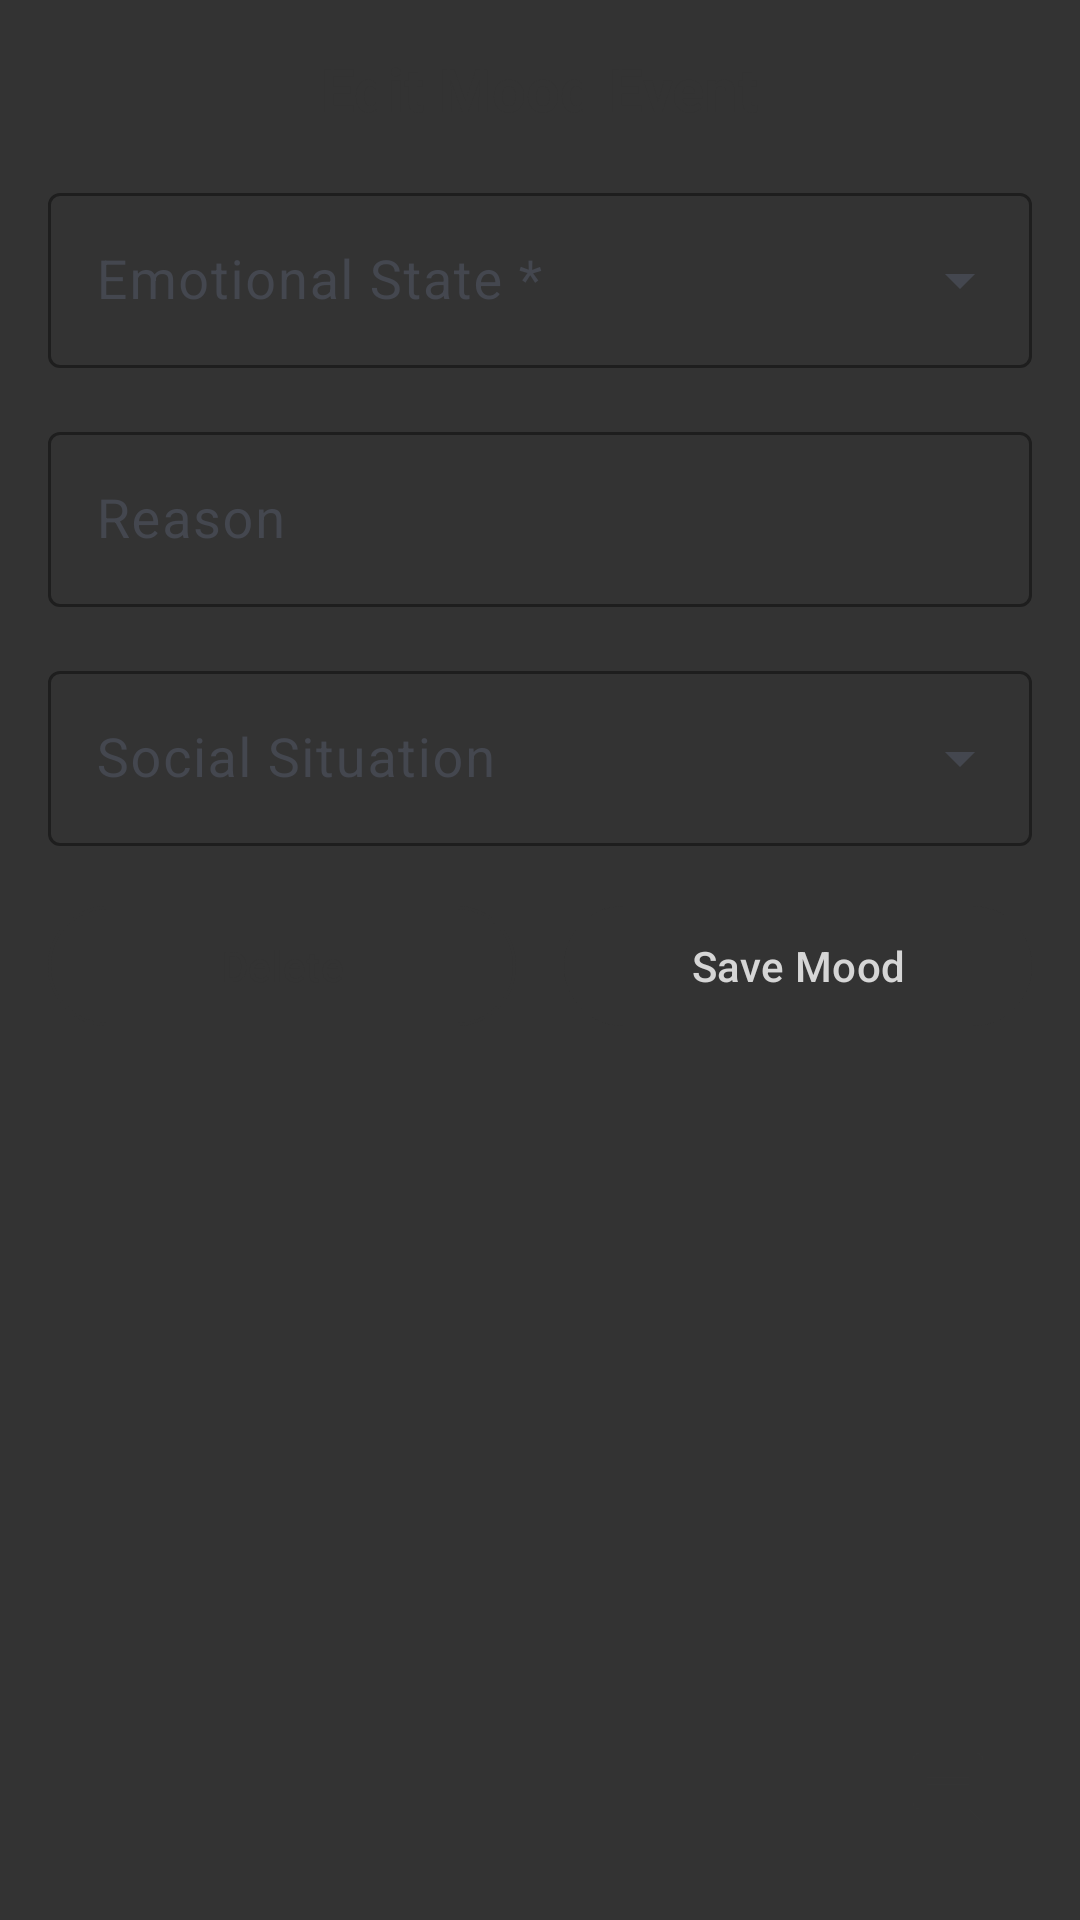

This screen was rendered from an Android layout file. Write that file and the resources it references.
<!-- AndroidManifest.xml: application theme Theme.CompileOrCry -->
<!-- res/layout/fragment_mood_info_dialog.xml -->
<?xml version="1.0" encoding="utf-8"?>
<androidx.constraintlayout.widget.ConstraintLayout
    xmlns:android="http://schemas.android.com/apk/res/android"
    xmlns:app="http://schemas.android.com/apk/res-auto"
    xmlns:tools="http://schemas.android.com/tools"
    android:id="@+id/moodinfo_dialog_fragment"
    android:layout_width="match_parent"
    android:layout_height="wrap_content"
    android:padding="16dp">

    <TextView
        android:id="@+id/moodinfo_edit_text"
        android:layout_width="wrap_content"
        android:layout_height="wrap_content"
        android:text="@string/edit_mood"
        android:textColor="@color/dark"
        android:textSize="20sp"
        android:textStyle="bold"
        app:layout_constraintEnd_toEndOf="parent"
        app:layout_constraintStart_toStartOf="parent"
        app:layout_constraintTop_toTopOf="parent" />

    <com.google.android.material.textfield.TextInputLayout
        android:id="@+id/moodinfo_state_layout"
        style="@style/Widget.Material3.TextInputLayout.OutlinedBox.ExposedDropdownMenu"
        android:layout_width="0dp"
        android:layout_height="wrap_content"
        android:layout_marginTop="16dp"
        android:hint="@string/emotional_state_required"
        app:boxStrokeColor="@color/dark"
        app:hintTextColor="@color/dark"
        app:layout_constraintEnd_toEndOf="parent"
        app:layout_constraintStart_toStartOf="parent"
        app:layout_constraintTop_toBottomOf="@id/moodinfo_edit_text">

        <AutoCompleteTextView
            android:id="@+id/moodinfo_state_auto_complete"
            android:layout_width="match_parent"
            android:layout_height="wrap_content"
            android:inputType="none"
            android:dropDownHeight="200dp"
            android:textColor="@color/dark" />


    </com.google.android.material.textfield.TextInputLayout>
    
    <com.google.android.material.textfield.TextInputLayout
        android:id="@+id/moodinfo_state_readonly_layout"
        style="@style/Widget.Material3.TextInputLayout.OutlinedBox"
        android:layout_width="0dp"
        android:layout_height="wrap_content"
        android:layout_marginTop="16dp"
        android:hint="@string/emotional_state"
        android:visibility="gone"
        app:boxStrokeColor="@color/dark"
        app:hintTextColor="@color/dark"
        app:layout_constraintTop_toBottomOf="@id/moodinfo_edit_text"
        app:layout_constraintStart_toStartOf="parent"
        app:layout_constraintEnd_toEndOf="parent">

        <EditText
            android:id="@+id/moodinfo_state_text"
            android:layout_width="match_parent"
            android:layout_height="wrap_content"
            android:inputType="text"
            android:enabled="false"
            android:focusable="false"
            android:background="@null"
            android:textColor="@color/dark"
            android:padding="12dp"/>
    </com.google.android.material.textfield.TextInputLayout>

    <com.google.android.material.textfield.TextInputLayout
        android:id="@+id/moodinfo_trigger_layout"
        style="@style/Widget.Material3.TextInputLayout.OutlinedBox"
        android:layout_width="0dp"
        android:layout_height="wrap_content"
        android:layout_marginTop="16dp"
        android:hint="@string/reason"
        app:boxStrokeColor="@color/dark"
        app:hintTextColor="@color/dark"
        app:layout_constraintEnd_toEndOf="parent"
        app:layout_constraintStart_toStartOf="parent"
        app:layout_constraintTop_toBottomOf="@id/moodinfo_state_layout">

        <com.google.android.material.textfield.TextInputEditText
            android:id="@+id/moodinfo_trigger_text"
            android:layout_width="match_parent"
            android:layout_height="wrap_content"
            android:inputType="textMultiLine"
            android:maxLength="200" />

    </com.google.android.material.textfield.TextInputLayout>
    
    <com.google.android.material.textfield.TextInputLayout
        android:id="@+id/moodinfo_trigger_readonly_layout"
        style="@style/Widget.Material3.TextInputLayout.OutlinedBox"
        android:layout_width="0dp"
        android:layout_height="wrap_content"
        android:layout_marginTop="16dp"
        android:hint="@string/reason"
        android:visibility="gone"
        app:boxStrokeColor="@color/dark"
        app:hintTextColor="@color/dark"
        app:layout_constraintTop_toBottomOf="@id/moodinfo_state_readonly_layout"
        app:layout_constraintStart_toStartOf="parent"
        app:layout_constraintEnd_toEndOf="parent">

        <EditText
            android:id="@+id/moodinfo_trigger_display"
            android:layout_width="match_parent"
            android:layout_height="wrap_content"
            android:inputType="textMultiLine"
            android:enabled="false"
            android:focusable="false"
            android:background="@null"
            android:textColor="@color/dark"
            android:padding="12dp"/>
    </com.google.android.material.textfield.TextInputLayout>

    <com.google.android.material.textfield.TextInputLayout
        android:id="@+id/moodinfo_situation_layout"
        style="@style/Widget.Material3.TextInputLayout.OutlinedBox.ExposedDropdownMenu"
        android:layout_width="0dp"
        android:layout_height="wrap_content"
        android:layout_marginTop="16dp"
        android:hint="@string/social_situation"
        app:boxStrokeColor="@color/dark"
        app:hintTextColor="@color/dark"
        app:layout_constraintTop_toBottomOf="@id/moodinfo_trigger_layout"
        app:layout_constraintStart_toStartOf="parent"
        app:layout_constraintEnd_toEndOf="parent">

        <AutoCompleteTextView
            android:id="@+id/moodinfo_situation_auto_complete"
            android:layout_width="match_parent"
            android:layout_height="wrap_content"
            android:inputType="none"
            android:dropDownHeight="200dp"
            android:textColor="@color/dark" />

    </com.google.android.material.textfield.TextInputLayout>
    
    <com.google.android.material.textfield.TextInputLayout
        android:id="@+id/moodinfo_situation_readonly_layout"
        style="@style/Widget.Material3.TextInputLayout.OutlinedBox"
        android:layout_width="0dp"
        android:layout_height="wrap_content"
        android:layout_marginTop="16dp"
        android:hint="@string/social_situation"
        android:visibility="gone"
        app:boxStrokeColor="@color/dark"
        app:hintTextColor="@color/dark"
        app:layout_constraintTop_toBottomOf="@id/moodinfo_trigger_readonly_layout"
        app:layout_constraintStart_toStartOf="parent"
        app:layout_constraintEnd_toEndOf="parent">

        <EditText
            android:id="@+id/moodinfo_situation_text"
            android:layout_width="match_parent"
            android:layout_height="wrap_content"
            android:inputType="text"
            android:enabled="false"
            android:focusable="false"
            android:background="@null"
            android:textColor="@color/dark"
            android:padding="12dp"/>
    </com.google.android.material.textfield.TextInputLayout>

    <ImageView
        android:id="@+id/mood_info_image_view"
        android:layout_width="match_parent"
        android:layout_height="200dp"
        android:layout_marginTop="16dp"
        android:scaleType="centerCrop"
        android:visibility="gone"
        app:layout_constraintEnd_toEndOf="parent"
        app:layout_constraintStart_toStartOf="parent"
        app:layout_constraintTop_toBottomOf="@id/moodinfo_situation_layout" />

    <com.google.android.material.button.MaterialButton
        android:id="@+id/buttonViewComments"
        style="@style/Widget.Material3.Button.IconButton"
        android:layout_width="wrap_content"
        android:layout_height="wrap_content"
        app:icon="@drawable/ic_comment_40dp"
        app:iconTint="@color/dark"
        app:iconSize="28dp"
        app:layout_constraintBottom_toBottomOf="parent"
        app:layout_constraintEnd_toEndOf="parent"
        app:layout_constraintHorizontal_bias="1.0"
        app:layout_constraintStart_toStartOf="parent"
        app:layout_constraintTop_toBottomOf="@+id/bottom_barrier"
        app:layout_constraintVertical_bias="1.0"
        app:layout_goneMarginTop="16dp" />

    <LinearLayout
        android:id="@+id/button_bar"
        android:layout_width="match_parent"
        android:layout_height="wrap_content"
        android:orientation="horizontal"
        android:layout_marginTop="16dp"
        app:layout_constraintTop_toBottomOf="@id/mood_info_image_view"
        app:layout_constraintStart_toStartOf="parent"
        app:layout_constraintEnd_toEndOf="parent">

        <com.google.android.material.button.MaterialButton
            android:id="@+id/delete_button"
            style="@style/Widget.Material3.Button.OutlinedButton"
            android:layout_width="0dp"
            android:layout_weight="1"
            android:layout_height="wrap_content"
            android:layout_marginEnd="8dp"
            android:textColor="@color/dark"
            android:text="@string/button_delete"
            app:strokeColor="@color/dark" />

        <com.google.android.material.button.MaterialButton
            android:id="@+id/save_button"
            style="@style/Widget.Material3.Button"
            android:layout_width="0dp"
            android:layout_weight="1"
            android:layout_height="wrap_content"
            android:layout_marginStart="8dp"
            android:backgroundTint="@color/dark"
            android:textColor="@color/light"
            android:text="@string/button_save_mood" />
    </LinearLayout>

        <androidx.constraintlayout.widget.Barrier
            android:id="@+id/bottom_barrier"
            android:layout_width="wrap_content"
            android:layout_height="wrap_content"
            app:barrierDirection="bottom"
            app:constraint_referenced_ids="button_bar,moodinfo_situation_readonly_layout" />


</androidx.constraintlayout.widget.ConstraintLayout>
<!-- resources referenced by this layout -->
<resources>
  <color name="dark">#333333</color>
  <color name="light">#D6D6D6</color>
  <!-- drawable ic_comment_40dp (drawable) -->
  <vector xmlns:android="http://schemas.android.com/apk/res/android" android:autoMirrored="true" android:height="40dp" android:tint="#000000" android:viewportHeight="24" android:viewportWidth="24" android:width="40dp">
        
      <path android:fillColor="@android:color/white" android:pathData="M21.99,4c0,-1.1 -0.89,-2 -1.99,-2L4,2c-1.1,0 -2,0.9 -2,2v12c0,1.1 0.9,2 2,2h14l4,4 -0.01,-18zM18,14L6,14v-2h12v2zM18,11L6,11L6,9h12v2zM18,8L6,8L6,6h12v2z"/>
      
  </vector>
  <string name="button_delete">Delete</string>
  <string name="button_save_mood">Save Mood</string>
  <string name="edit_mood">Edit Mood Event</string>
  <string name="emotional_state">Emotional State</string>
  <string name="emotional_state_required">Emotional State *</string>
  <string name="reason">Reason</string>
  <string name="social_situation">Social Situation</string>
  <style name="Theme.CompileOrCry" parent="Theme.Material3.DynamicColors.DayNight.NoActionBar">
          <item name="android:statusBarColor">@color/dark</item>
          <item name="android:windowBackground">@color/dark</item>
  
          
          <item name="textAppearanceBodyLarge">@style/TextAppearance.CompileOrCry.Body1</item>
          <item name="textAppearanceBodyMedium">@style/TextAppearance.CompileOrCry.Body2</item>
  
          
          <item name="android:dropDownItemStyle">@style/TextAppearance.CompileOrCry.DropDownItem.Light</item>
  
          
          <item name="itemActiveIndicatorStyle">@style/ActiveIndicator.CompileOrCry.LightDark</item>
      </style>
  <style name="TextAppearance.CompileOrCry.Body1" parent="TextAppearance.Material3.BodyLarge">
          <item name="android:fontFamily">@font/source_sans_pro_semibold</item>
          <item name="android:textSize">18sp</item>
      </style>
  <style name="TextAppearance.CompileOrCry.Body2" parent="TextAppearance.Material3.BodyMedium">
          <item name="android:fontFamily">@font/source_sans_pro</item>
          <item name="android:textSize">16sp</item>
      </style>
  <style name="TextAppearance.CompileOrCry.DropDownItem.Light" parent="@android:style/Widget.DropDownItem.Spinner">
          <item name="android:textColor">@color/light</item>
          <item name="android:background">@color/dark</item>
      </style>
  <style name="ActiveIndicator.CompileOrCry.LightDark" parent="@style/Widget.Material3.NavigationRailView.ActiveIndicator">
          <item name="android:color">@color/light_dark_selector</item>
      </style>
</resources>
